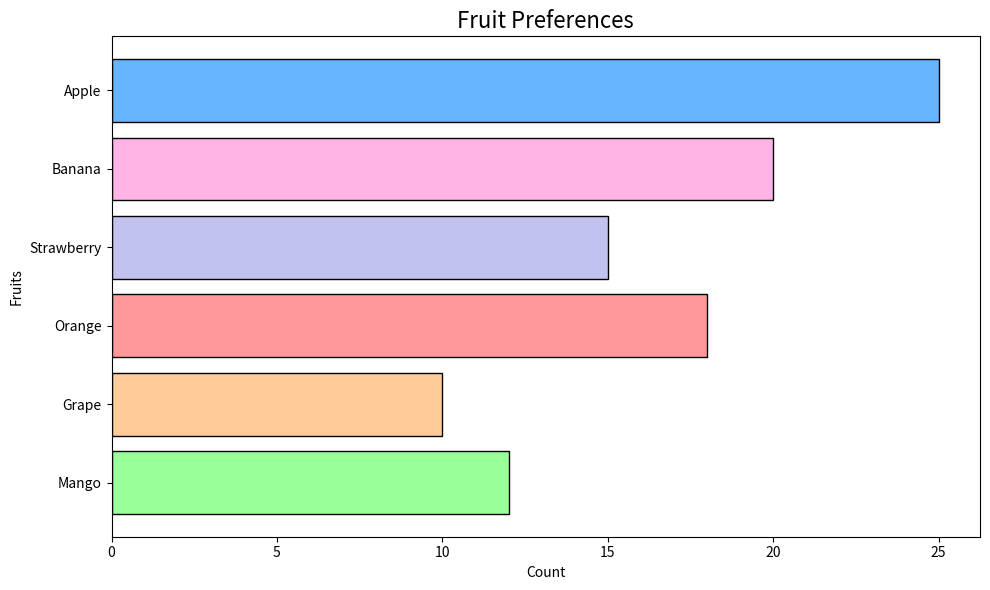

Python code for this plot:
import matplotlib.pyplot as plt

# Data for horizontal bar chart
fruits = ['Apple', 'Banana', 'Strawberry', 'Orange', 'Grape', 'Mango']
preferences = [25, 20, 15, 18, 10, 12]

# Manually shuffled colors
colors = ['#66b3ff', '#ffb3e6', '#c2c2f0', '#ff9999', '#ffcc99', '#99ff99']

# Create horizontal bar chart
fig, ax = plt.subplots(figsize=(10, 6))
ax.barh(fruits, preferences, color=colors, edgecolor='black')

# Customize plot
ax.set_title("Fruit Preferences", fontsize=16)
ax.set_xlabel("Count")
ax.set_ylabel("Fruits")
ax.invert_yaxis()  # Optional: to display the first element on top
plt.grid(False)

plt.tight_layout()
plt.show()
